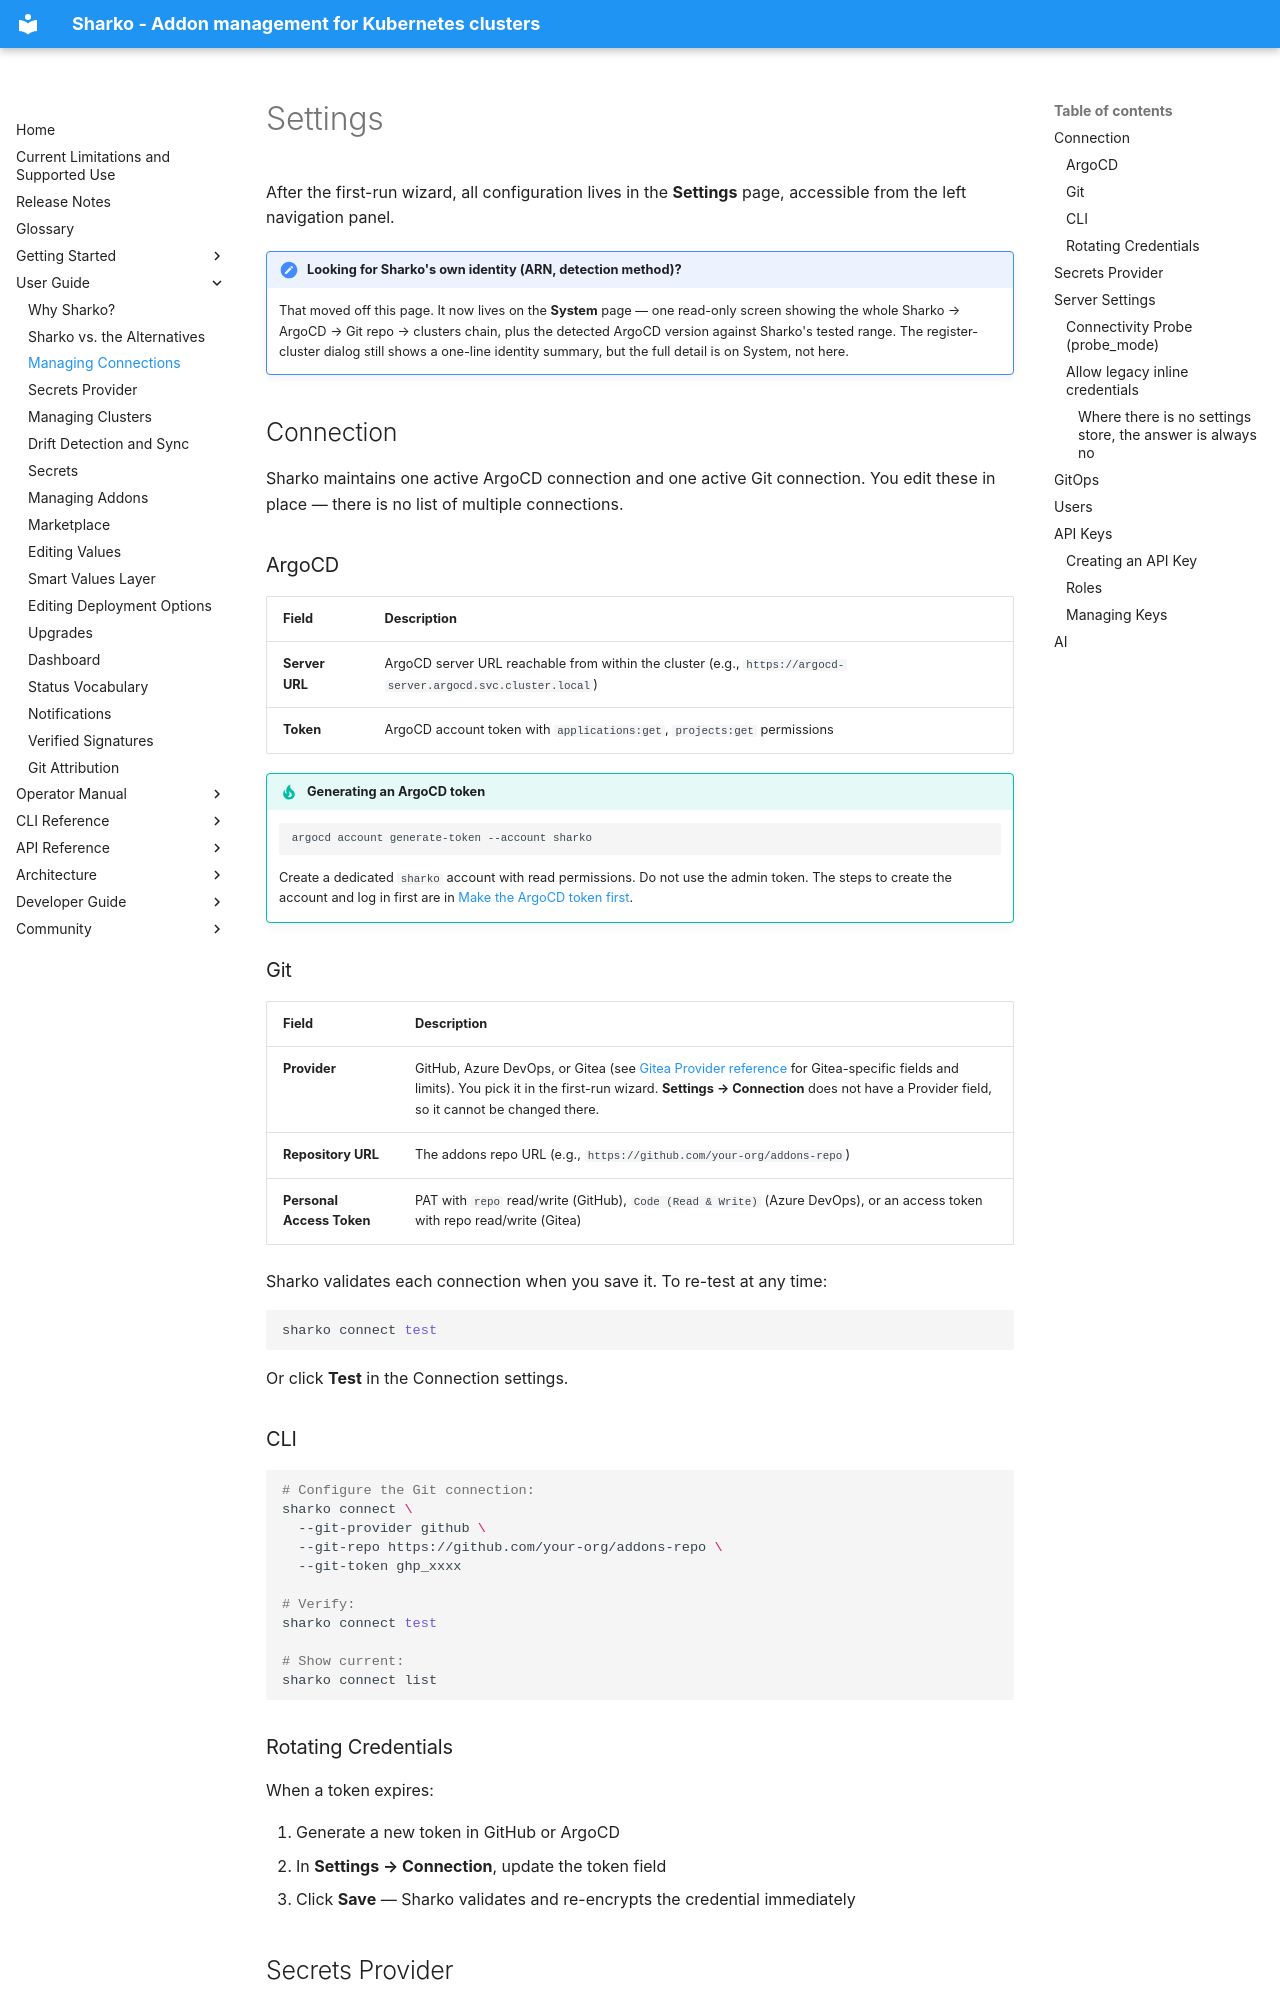

repository: MoranWeissman/sharko · page: user-guide/connections/index.html · generator: mkdocs

# Settings

After the first-run wizard, all configuration lives in the **Settings** page, accessible from the left navigation panel.

!!! note "Looking for Sharko's own identity (ARN, detection method)?"
    That moved off this page. It now lives on the **System** page — one read-only screen showing the whole Sharko → ArgoCD → Git repo → clusters chain, plus the detected ArgoCD version against Sharko's tested range. The register-cluster dialog still shows a one-line identity summary, but the full detail is on System, not here.

## Connection

Sharko maintains one active ArgoCD connection and one active Git connection. You edit these in place — there is no list of multiple connections.

### ArgoCD

| Field | Description |
|-------|-------------|
| **Server URL** | ArgoCD server URL reachable from within the cluster (e.g., `https://argocd-server.argocd.svc.cluster.local`) |
| **Token** | ArgoCD account token with `applications:get`, `projects:get` permissions |

!!! tip "Generating an ArgoCD token"
    ```bash
    argocd account generate-token --account sharko
    ```
    Create a dedicated `sharko` account with read permissions. Do not use the admin token. The steps to create the account and log in first are in [Make the ArgoCD token first](../getting-started/first-run.md#make-the-argocd-token-first).

### Git

| Field | Description |
|-------|-------------|
| **Provider** | GitHub, Azure DevOps, or Gitea (see [Gitea Provider reference](../operator/gitea-provider.md) for Gitea-specific fields and limits). You pick it in the first-run wizard. **Settings → Connection** does not have a Provider field, so it cannot be changed there. |
| **Repository URL** | The addons repo URL (e.g., `https://github.com/your-org/addons-repo`) |
| **Personal Access Token** | PAT with `repo` read/write (GitHub), `Code (Read & Write)` (Azure DevOps), or an access token with repo read/write (Gitea) |

Sharko validates each connection when you save it. To re-test at any time:

```bash
sharko connect test
```

Or click **Test** in the Connection settings.

### CLI

```bash
# Configure the Git connection:
sharko connect \
  --git-provider github \
  --git-repo https://github.com/your-org/addons-repo \
  --git-token ghp_xxxx

# Verify:
sharko connect test

# Show current:
sharko connect list
```

### Rotating Credentials

When a token expires:

1. Generate a new token in GitHub or ArgoCD
2. In **Settings → Connection**, update the token field
3. Click **Save** — Sharko validates and re-encrypts the credential immediately
